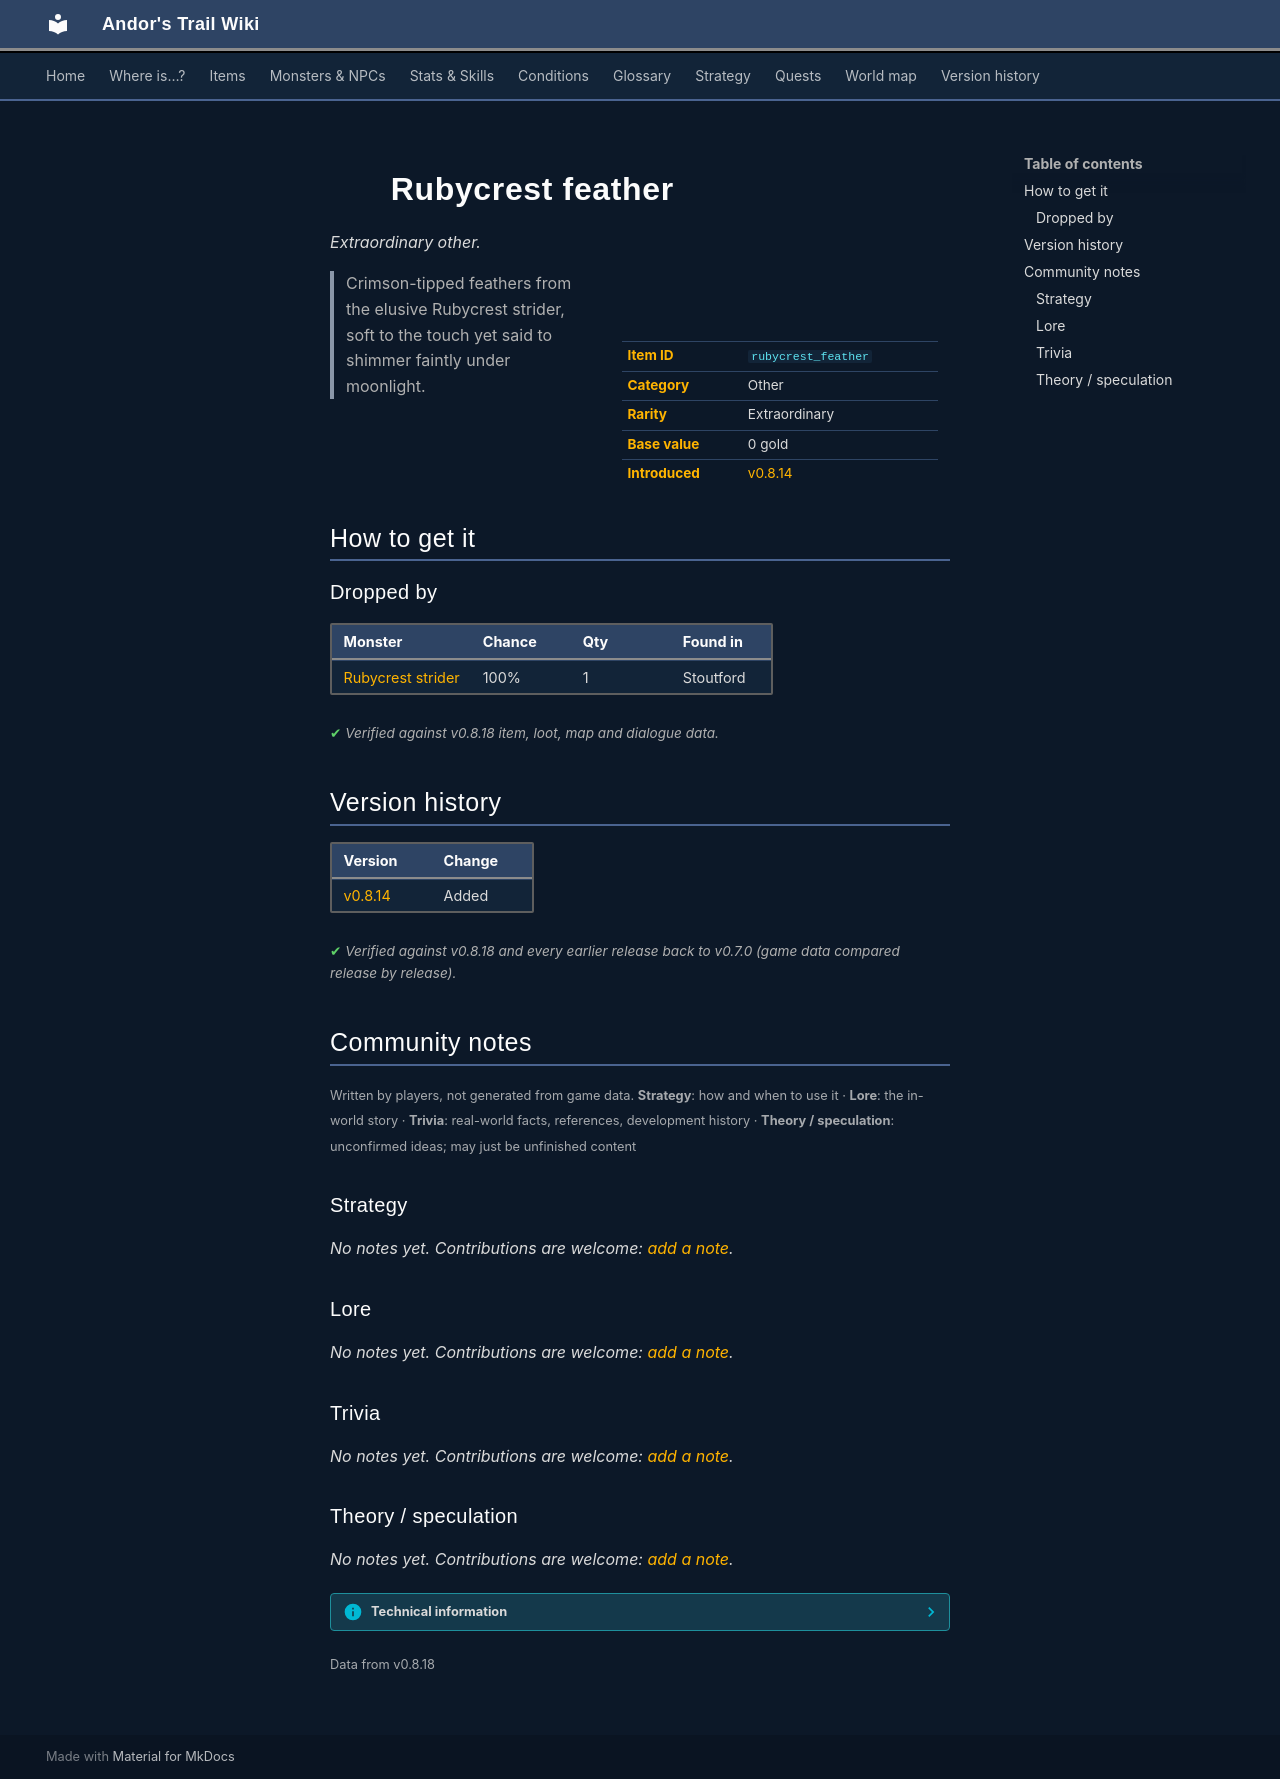

repository: asdfghjkl628/Andor-s-Trail-Wikiiii · page: items/rubycrest_feather/index.html · generator: mkdocs

---
description: "Rubycrest feather is a extraordinary other in Andor's Trail. How to get it: monster drops. Crimson-tipped feathers from the elusive Rubycrest strider, soft to the touch yet said to shimmer faintly under moonlight."
---

# ![](../assets/icons/items/items_newb_573.png){ .sprite } Rubycrest feather

*Extraordinary other.*

<div class="infobox" markdown>

<p class="ib-img"><img class="sprite" src="../../assets/icons/items/items_newb_573.png" alt=""></p>

| | |
|---|---|
| **Item ID** | `rubycrest_feather` |
| **Category** | Other |
| **Rarity** | Extraordinary |
| **Base value** | 0 gold |
| **Introduced** | [v0.8.14](../versions/0.8.14.md) |

</div>

> Crimson-tipped feathers from the elusive Rubycrest strider, soft to the touch yet said to shimmer faintly under moonlight.

## How to get it

### Dropped by

| Monster | Chance | Qty | Found in |
|---|---|---|---|
| [Rubycrest strider](../monsters/rubycrest_strider.md) | 100% | 1 | Stoutford |


<p class="verified">Verified against v0.8.18 item, loot, map and dialogue data.</p>


## Version history

| Version | Change |
|---|---|
| [v0.8.14](../versions/0.8.14.md) | Added |

<p class="verified">Verified against v0.8.18 and every earlier release back to v0.7.0 (game data compared release by release).</p>


## Community notes

<small>Written by players, not generated from game data. **Strategy**: how and when to use it · **Lore**: the in-world story · **Trivia**: real-world facts, references, development history · **Theory / speculation**: unconfirmed ideas; may just be unfinished content</small>

### Strategy

*No notes yet. Contributions are welcome: [add a note](https://github.com/asdfghjkl628/Andor-s-Trail-Wikiiii/new/main/notes/items?filename=rubycrest_feather.md&value=%23%23%20Strategy%0A%0A%3C%21--%20how%20and%20when%20to%20use%20it%20--%3E%0A%0A%23%23%20Lore%0A%0A%3C%21--%20the%20in-world%20story%20--%3E%0A%0A%23%23%20Trivia%0A%0A%3C%21--%20real-world%20facts%2C%20references%2C%20development%20history%20--%3E%0A%0A%23%23%20Theory%20/%20speculation%0A%0A%3C%21--%20unconfirmed%20ideas%3B%20may%20just%20be%20unfinished%20content%20--%3E%0A).*

### Lore

*No notes yet. Contributions are welcome: [add a note](https://github.com/asdfghjkl628/Andor-s-Trail-Wikiiii/new/main/notes/items?filename=rubycrest_feather.md&value=%23%23%20Strategy%0A%0A%3C%21--%20how%20and%20when%20to%20use%20it%20--%3E%0A%0A%23%23%20Lore%0A%0A%3C%21--%20the%20in-world%20story%20--%3E%0A%0A%23%23%20Trivia%0A%0A%3C%21--%20real-world%20facts%2C%20references%2C%20development%20history%20--%3E%0A%0A%23%23%20Theory%20/%20speculation%0A%0A%3C%21--%20unconfirmed%20ideas%3B%20may%20just%20be%20unfinished%20content%20--%3E%0A).*

### Trivia

*No notes yet. Contributions are welcome: [add a note](https://github.com/asdfghjkl628/Andor-s-Trail-Wikiiii/new/main/notes/items?filename=rubycrest_feather.md&value=%23%23%20Strategy%0A%0A%3C%21--%20how%20and%20when%20to%20use%20it%20--%3E%0A%0A%23%23%20Lore%0A%0A%3C%21--%20the%20in-world%20story%20--%3E%0A%0A%23%23%20Trivia%0A%0A%3C%21--%20real-world%20facts%2C%20references%2C%20development%20history%20--%3E%0A%0A%23%23%20Theory%20/%20speculation%0A%0A%3C%21--%20unconfirmed%20ideas%3B%20may%20just%20be%20unfinished%20content%20--%3E%0A).*

### Theory / speculation

*No notes yet. Contributions are welcome: [add a note](https://github.com/asdfghjkl628/Andor-s-Trail-Wikiiii/new/main/notes/items?filename=rubycrest_feather.md&value=%23%23%20Strategy%0A%0A%3C%21--%20how%20and%20when%20to%20use%20it%20--%3E%0A%0A%23%23%20Lore%0A%0A%3C%21--%20the%20in-world%20story%20--%3E%0A%0A%23%23%20Trivia%0A%0A%3C%21--%20real-world%20facts%2C%20references%2C%20development%20history%20--%3E%0A%0A%23%23%20Theory%20/%20speculation%0A%0A%3C%21--%20unconfirmed%20ideas%3B%20may%20just%20be%20unfinished%20content%20--%3E%0A).*


??? info "Technical information"

    | | |
    |---|---|
    | Item ID | `rubycrest_feather` |
    | Category ID | `other` |
    | Icon | `items_newb:573` |
    | Defined in | `res/raw/itemlist_mt_galmore2.json` |
    | Loot tables containing it | `rubycrest_strider_dl` |

    Raw data:

    ```json
    {
     "id": "rubycrest_feather",
     "iconID": "items_newb:573",
     "name": "Rubycrest feather",
     "displaytype": "extraordinary",
     "category": "other",
     "description": "Crimson-tipped feathers from the elusive Rubycrest strider, soft to the touch yet said to shimmer faintly under moonlight."
    }
    ```


<small>Data from v0.8.18</small>
